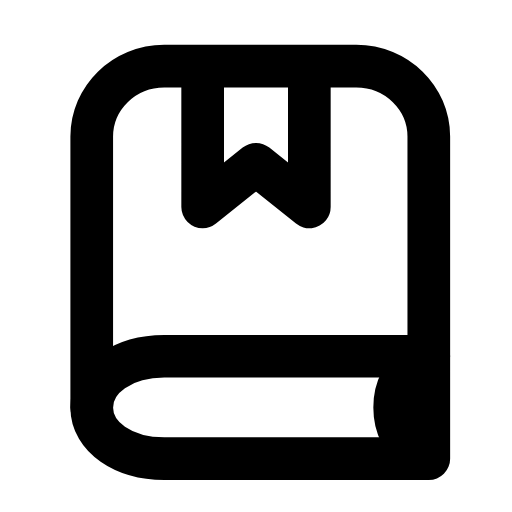
t = 0.00 s
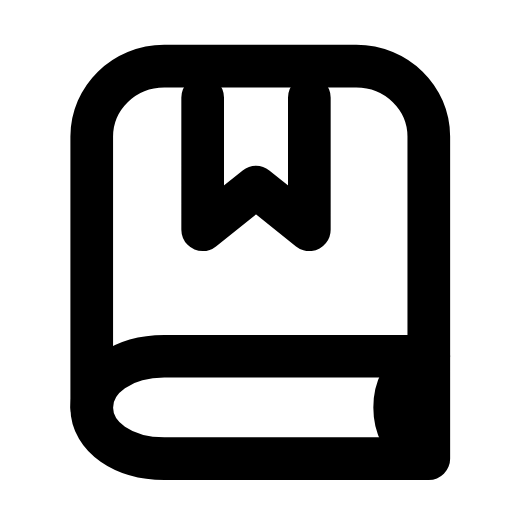
t = 0.25 s
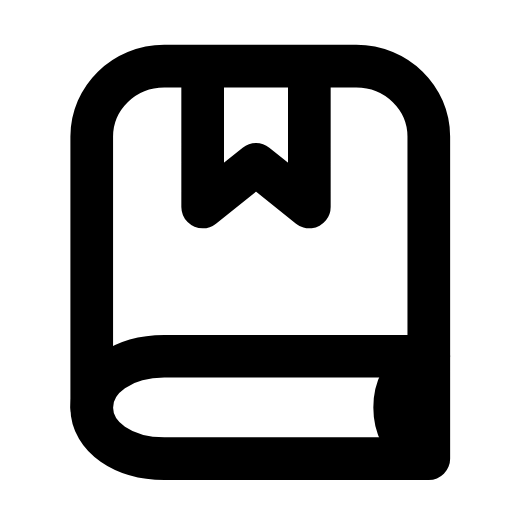
t = 0.54 s
t = 0.78 s: frame unchanged from t = 0.00 s, image omitted
t = 1.06 s: frame unchanged from t = 0.00 s, image omitted
t = 1.32 s: frame unchanged from t = 0.00 s, image omitted

The animated SVG that drew these frames (rendered in a browser with its animation timeline set to each time). Animation: 1 SMIL element (animateTransform=1); one cycle of 1.60 s, repeats indefinitely.

<svg xmlns="http://www.w3.org/2000/svg" width="24" height="24" viewBox="0 0 24 24" fill="none"><path stroke="currentColor" stroke-width="2" stroke-linecap="round" stroke-linejoin="round" fill="none" d="M20.1 16.7L20.1 6.4C20.1 4.6 18.6 3.1 16.7 3.1L7.7 3.1C5.8 3.1 4.3 4.6 4.3 6.4L4.3 19.1"></path><path stroke="currentColor" stroke-width="2" stroke-linecap="round" stroke-linejoin="round" fill="none" d="M20.1 16.7L7.7 16.7C5.8 16.7 4.3 17.7 4.3 19.1S5.8 21.5 7.7 21.5L20.1 21.5L20.1 16.7"></path><path stroke="currentColor" stroke-width="2" stroke-linecap="round" stroke-linejoin="round" fill="none" d="M19.6 17C18.9 17.5 18.5 18.2 18.5 19.1S18.9 20.7 19.6 21.2"></path><g><animateTransform attributeName="transform" type="translate" values="0 0;0 0;0 1.1;0 1.1;0 0;0 0;0 0;0 0;0 1.1;0 1.1;0 0;0 0;0 0" keyTimes="0;0.1125;0.2025;0.27;0.36;0.45;0.6;0.66;0.72;0.765;0.825;0.9;1" dur="1.6s" repeatCount="indefinite" calcMode="spline" keySplines="0.16 1 0.3 1;0.16 1 0.3 1;0.16 1 0.3 1;0.16 1 0.3 1;0.16 1 0.3 1;0.16 1 0.3 1;0.16 1 0.3 1;0.16 1 0.3 1;0.16 1 0.3 1;0.16 1 0.3 1;0.16 1 0.3 1;0.16 1 0.3 1"/><path stroke="currentColor" stroke-width="2" stroke-linecap="round" stroke-linejoin="round" fill="none" d="M9.5 3.5L9.5 9.7L12 7.7L14.5 9.7L14.5 3.5"></path></g></svg>
